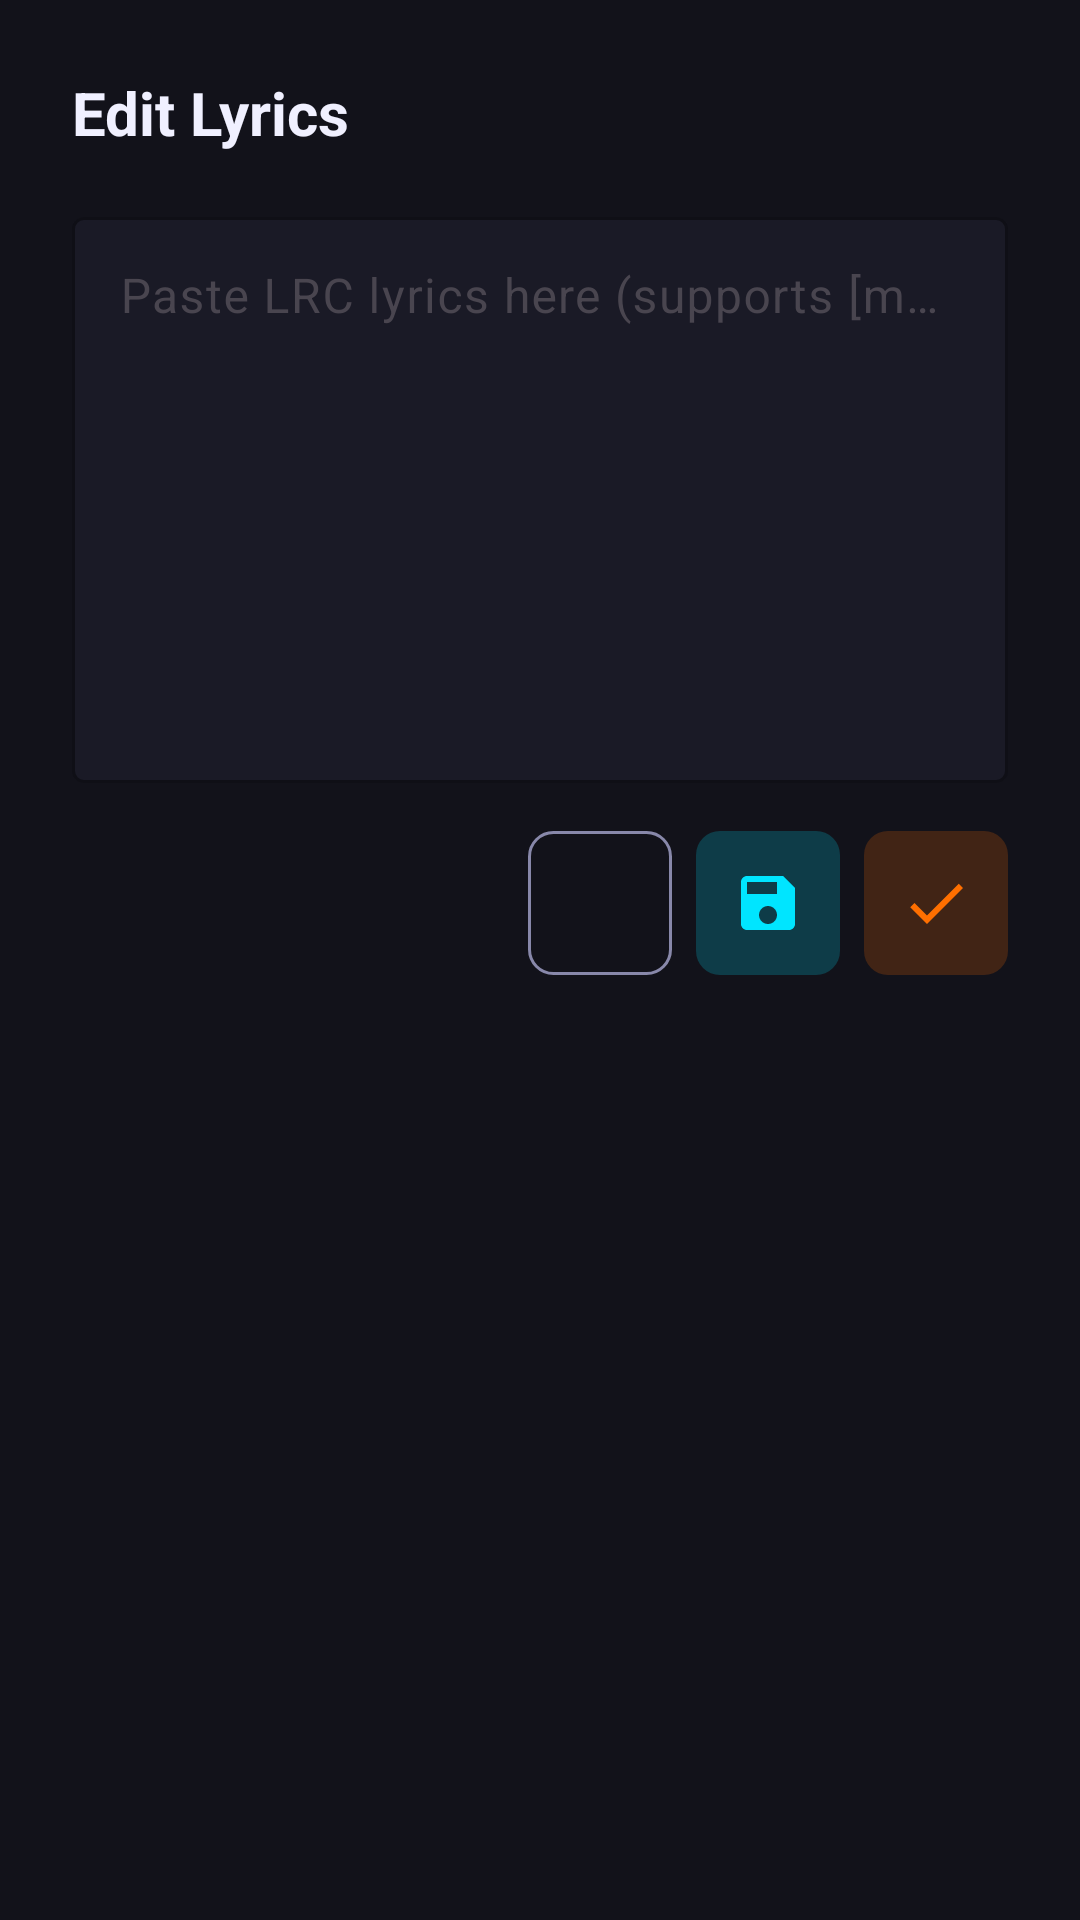

The Android layout XML behind this screen, and the referenced resources:
<!-- AndroidManifest.xml: application theme Theme.MusicVault -->
<!-- res/layout/dialog_edit_lyrics.xml -->
<?xml version="1.0" encoding="utf-8"?>
<LinearLayout xmlns:android="http://schemas.android.com/apk/res/android"
    xmlns:app="http://schemas.android.com/apk/res-auto"
    android:layout_width="match_parent"
    android:layout_height="wrap_content"
    android:background="@color/bg_surface"
    android:orientation="vertical"
    android:padding="24dp">

    <TextView
        android:id="@+id/tvTitle"
        android:layout_width="match_parent"
        android:layout_height="wrap_content"
        android:layout_marginBottom="16dp"
        android:text="Edit Lyrics"
        android:textColor="@color/text_primary"
        android:textSize="20sp"
        android:textStyle="bold" />

    <ScrollView
        android:layout_width="match_parent"
        android:layout_height="wrap_content"
        android:layout_marginBottom="16dp">

        <com.google.android.material.textfield.TextInputLayout
            android:id="@+id/tilLyrics"
            android:layout_width="match_parent"
            android:layout_height="wrap_content"
            app:boxBackgroundColor="@color/bg_card"
            app:boxStrokeColor="@color/neon_orange"
            app:boxStrokeWidth="1dp"
            app:cursorColor="@color/neon_orange"
            app:hintTextColor="@color/text_hint">

            <com.google.android.material.textfield.TextInputEditText
                android:id="@+id/etLyrics"
                android:layout_width="match_parent"
                android:layout_height="wrap_content"
                android:gravity="top"
                android:hint="Paste LRC lyrics here (supports [mm:ss.xx] format)\nor plain text lyrics (one line per verse)"
                android:inputType="textMultiLine"
                android:maxLines="12"
                android:minLines="8"
                android:scrollbars="vertical"
                android:textColor="@color/text_primary"
                android:textSize="16sp" />

        </com.google.android.material.textfield.TextInputLayout>

    </ScrollView>

    <LinearLayout
        android:layout_width="match_parent"
        android:layout_height="wrap_content"
        android:gravity="end"
        android:orientation="horizontal">

        <ImageButton
            android:id="@+id/btnCancel"
            android:layout_width="48dp"
            android:layout_height="48dp"
            android:layout_marginEnd="8dp"
            android:background="@drawable/bg_button_outline_neutral"
            android:contentDescription="Cancel"
            android:src="@drawable/ic_close"
            android:tint="@color/text_secondary" />

        <ImageButton
            android:id="@+id/btnSavePlain"
            android:layout_width="48dp"
            android:layout_height="48dp"
            android:layout_marginEnd="8dp"
            android:background="@drawable/bg_button_outline_cyan"
            android:contentDescription="Save Plain"
            android:src="@drawable/ic_save"
            android:tint="@color/neon_cyan" />

        <ImageButton
            android:id="@+id/btnSaveLRC"
            android:layout_width="48dp"
            android:layout_height="48dp"
            android:background="@drawable/bg_button_outline_orange"
            android:contentDescription="Save LRC"
            android:src="@drawable/ic_check"
            android:tint="@color/neon_orange" />

    </LinearLayout>

</LinearLayout>
<!-- resources referenced by this layout -->
<resources>
  <color name="bg_card">@color/dark_bg_card</color>
  <color name="bg_surface">@color/dark_bg_surface</color>
  <color name="neon_cyan">#00E5FF</color>
  <color name="neon_orange">#FF6F00</color>
  <color name="text_hint">@color/dark_text_hint</color>
  <color name="text_primary">@color/dark_text_primary</color>
  <color name="text_secondary">@color/dark_text_secondary</color>
  <!-- drawable bg_button_outline_cyan (drawable) -->
  <?xml version="1.0" encoding="utf-8"?>
  <shape xmlns:android="http://schemas.android.com/apk/res/android"
      android:shape="rectangle">
      <solid android:color="@color/neon_cyan_20" />
      <corners android:radius="8dp" />
  </shape>
  <!-- drawable bg_button_outline_neutral (drawable) -->
  <?xml version="1.0" encoding="utf-8"?>
  <shape xmlns:android="http://schemas.android.com/apk/res/android"
      android:shape="rectangle">
      <solid android:color="@android:color/transparent" />
      <corners android:radius="8dp" />
      <stroke
          android:width="1dp"
          android:color="@color/text_secondary" />
  </shape>
  <!-- drawable bg_button_outline_orange (drawable) -->
  <?xml version="1.0" encoding="utf-8"?>
  <shape xmlns:android="http://schemas.android.com/apk/res/android"
      android:shape="rectangle">
      <solid android:color="@color/neon_orange_20" />
      <corners android:radius="8dp" />
  </shape>
  <!-- drawable ic_check (drawable) -->
  <?xml version="1.0" encoding="utf-8"?>
  <vector xmlns:android="http://schemas.android.com/apk/res/android"
      android:width="24dp"
      android:height="24dp"
      android:viewportWidth="24"
      android:viewportHeight="24">
      <path
          android:fillColor="#FF6F00"
          android:pathData="M9,16.17L4.83,12l-1.42,1.41L9,19 21,7l-1.41,-1.41z" />
  </vector>
  <!-- drawable ic_save (drawable) -->
  <?xml version="1.0" encoding="utf-8"?>
  <vector xmlns:android="http://schemas.android.com/apk/res/android"
      android:width="24dp"
      android:height="24dp"
      android:viewportWidth="24"
      android:viewportHeight="24">
      <path
          android:fillColor="#00E5FF"
          android:pathData="M17,3H5c-1.11,0 -2,0.9 -2,2v14c0,1.1 0.89,2 2,2h14c1.1,0 2,-0.9 2,-2V7l-4,-4zM12,19c-1.66,0 -3,-1.34 -3,-3s1.34,-3 3,-3 3,1.34 3,3 -1.34,3 -3,3zM15,9H5V5h10v4z" />
  </vector>
  <color name="dark_bg_card">#1A1A26</color>
  <color name="dark_bg_surface">#12121A</color>
  <color name="dark_text_hint">#44445A</color>
  <color name="dark_text_primary">#F0F0FF</color>
  <color name="dark_text_secondary">#8888AA</color>
  <color name="neon_cyan_20">#3300E5FF</color>
  <color name="neon_orange_20">#33FF6F00</color>
  <color name="neon_pink">#FA024D</color>
  <color name="neon_purple">#AB02FA</color>
  <color name="dark_bg_primary">#0A0A0F</color>
  <color name="bg_primary">@color/dark_bg_primary</color>
  <style name="MusicVault.SearchView" parent="Widget.AppCompat.SearchView">
          <item name="android:textColor">@color/text_primary</item>
          <item name="android:textColorHint">@color/text_hint</item>
          <item name="queryBackground">@android:color/transparent</item>
      </style>
  <style name="MusicVault.BottomNav" parent="Widget.Material3.BottomNavigationView">
          <item name="android:background">@color/bg_surface</item>
          <item name="materialThemeOverlay">@style/MusicVault.BottomNav.Overlay</item>
      </style>
  <style name="MusicVault.BottomNav.Overlay" parent="">
          <item name="colorSecondaryContainer">@color/neon_pink_20</item>
      </style>
  <color name="neon_pink_20">#33FA024D</color>
</resources>
